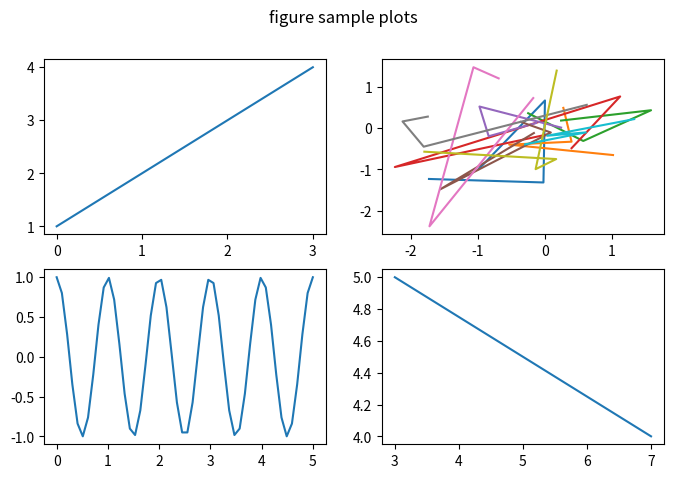

This chart was generated by the following Python code:
'''
Created on 2020. 8. 24.

[redacted]
pip uninstall matplotlib
pip install matplotlib=3.3.0
'''
import numpy as np
import matplotlib.pyplot as plt
# fig : 도화지. 2행2열로 분리
# ax_lst : 각각의 이미지의 리스트
# figsize=(8,5) : 그래프의 크기를 지정
fig, ax_lst = plt.subplots(2,2,figsize=(8,5))
fig.suptitle("figure sample plots")
ax_lst[0][0].plot([1,2,3,4])
# np.random.randn : 가우시안 표준 정규 분포에서 난수 matrix array로 리턴
ax_lst[0][1].plot(np.random.randn(4,10),np.random.randn(4,10))
# linspace : 등차수열
# np.pi : 원주율
ax_lst[1][0].plot(np.linspace(0.0,5.0), np.cos(2*np.pi*np.linspace(0.0,5.0)))
ax_lst[1][1].plot([3,7],[5,4])
plt.show()